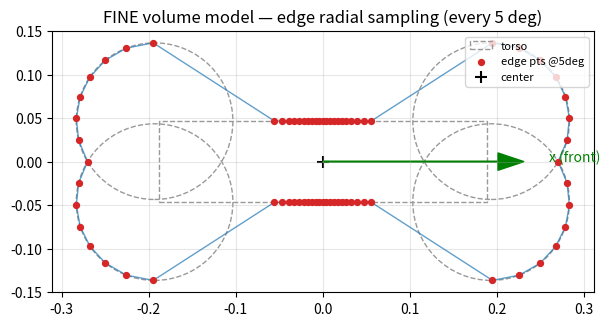

This chart was generated by the following Python code: (Note: this script raises an exception after producing the figure.)
#!/usr/bin/env python3
# 验证 FINE(精细) 体积模型的边缘极坐标采样是否正确。
# 狗形近似(基于 Unitree Go2 公开规格, 站立约 0.70x0.31m, 四足落足点比躯干略宽):
#   躯干(小): box 长 TORSO_L x 宽 TORSO_W
#   四只脚:  半径 FOOT_R 的圆, 落足点在 (±FOOT_DX, ±FOOT_DY), 伸到躯干外形成 4 个凸起
# 这些数值是公开近似, 之后按官网精确尺寸再调。
import math
import os
import matplotlib
matplotlib.use("Agg")
import matplotlib.pyplot as plt

# ---- 狗形 FINE 模型参数 (m, 体坐标系: x 朝前, y 朝左) ----
# 全部来自 go2.urdf 实测：
#   躯干碰撞盒 base_link: 0.3762 x 0.0935 (长x宽)
#   四髋关节(腿根): (±0.1934, ±0.0465)
# 脚用圆近似；FOOT_R 代表腿/脚的横向伸展(站姿越宽越大)，是唯一可调旋钮。
TORSO_L, TORSO_W = 0.3762, 0.0935   # URDF base_link 碰撞盒
HIP_DX, HIP_DY = 0.1934, 0.0465     # URDF 髋关节位置
FOOT_R = 0.09                       # 腿/脚横向伸展半径(可调)
FOOT_DX, FOOT_DY = HIP_DX, HIP_DY

htl, htw = TORSO_L / 2.0, TORSO_W / 2.0

def box_sdf(px, py, cx, cy, half_l, half_w):
    dx = abs(px - cx) - half_l
    dy = abs(py - cy) - half_w
    outside = math.hypot(max(dx, 0.0), max(dy, 0.0))
    inside = min(max(dx, dy), 0.0)
    return outside + inside

def circle_sdf(px, py, cx, cy, r):
    return math.hypot(px - cx, py - cy) - r

# 并集 SDF：躯干 box + 四只脚圆
SHAPES_BOX = [(0.0, 0.0, htl, htw)]
SHAPES_CIRCLE = [( FOOT_DX,  FOOT_DY, FOOT_R),
                 ( FOOT_DX, -FOOT_DY, FOOT_R),
                 (-FOOT_DX,  FOOT_DY, FOOT_R),
                 (-FOOT_DX, -FOOT_DY, FOOT_R)]

def sd(px, py):
    d = min(box_sdf(px, py, *b) for b in SHAPES_BOX)
    d = min(d, min(circle_sdf(px, py, *c) for c in SHAPES_CIRCLE))
    return d

def circum_radius():
    r = math.hypot(htl, htw)
    for (cx, cy, rr) in SHAPES_CIRCLE:
        r = max(r, math.hypot(cx, cy) + rr)
    return r

def edge_radius(angle):
    dx, dy = math.cos(angle), math.sin(angle)
    if sd(0.0, 0.0) > 0.0:
        return 0.0
    lo, hi = 0.0, circum_radius() + 1e-3
    for _ in range(40):
        mid = 0.5 * (lo + hi)
        if sd(mid * dx, mid * dy) < 0.0:
            lo = mid
        else:
            hi = mid
    return 0.5 * (lo + hi)

# 每 5° 采样, 360° 共 72 点 (x 朝前=0°, CCW 为正)
angles_deg = list(range(0, 360, 5))
pts = []
for a in angles_deg:
    th = math.radians(a)
    r = edge_radius(th)
    pts.append((r * math.cos(th), r * math.sin(th)))

xs = [p[0] for p in pts]
ys = [p[1] for p in pts]

fig, ax = plt.subplots(figsize=(7, 7))
# 真实形状参考(躯干矩形 + 四只脚圆)
ax.add_patch(plt.Rectangle((-htl, -htw), TORSO_L, TORSO_W, fill=False, ec="0.6", ls="--", label="torso"))
for (cx, cy, rr) in SHAPES_CIRCLE:
    ax.add_patch(plt.Circle((cx, cy), rr, fill=False, ec="0.6", ls="--"))
# 采样的边缘点 + 连线(闭合)
ax.plot(xs + [xs[0]], ys + [ys[0]], "-", color="tab:blue", lw=1, alpha=0.7)
ax.scatter(xs, ys, c="tab:red", s=18, zorder=3, label="edge pts @5deg")
ax.scatter([0], [0], c="k", marker="+", s=80, label="center")
ax.annotate("x (front)", xy=(circum_radius()*0.9, 0), color="g")
ax.arrow(0, 0, circum_radius()*0.8, 0, head_width=0.02, color="g", length_includes_head=True)

ax.set_aspect("equal")
ax.grid(True, alpha=0.3)
ax.set_title("FINE volume model — edge radial sampling (every 5 deg)")
ax.legend(loc="upper right", fontsize=8)

out_dir = os.path.join(os.path.dirname(os.path.dirname(os.path.abspath(__file__))), "tmp")
os.makedirs(out_dir, exist_ok=True)
out_path = os.path.join(out_dir, "fine_model_profile.png")
fig.savefig(out_path, dpi=130, bbox_inches="tight")
print("saved:", out_path)
print("circum_radius =", round(circum_radius(), 4))
print("sample r range = [%.4f, %.4f]" % (min(math.hypot(x, y) for x, y in pts),
                                          max(math.hypot(x, y) for x, y in pts)))
